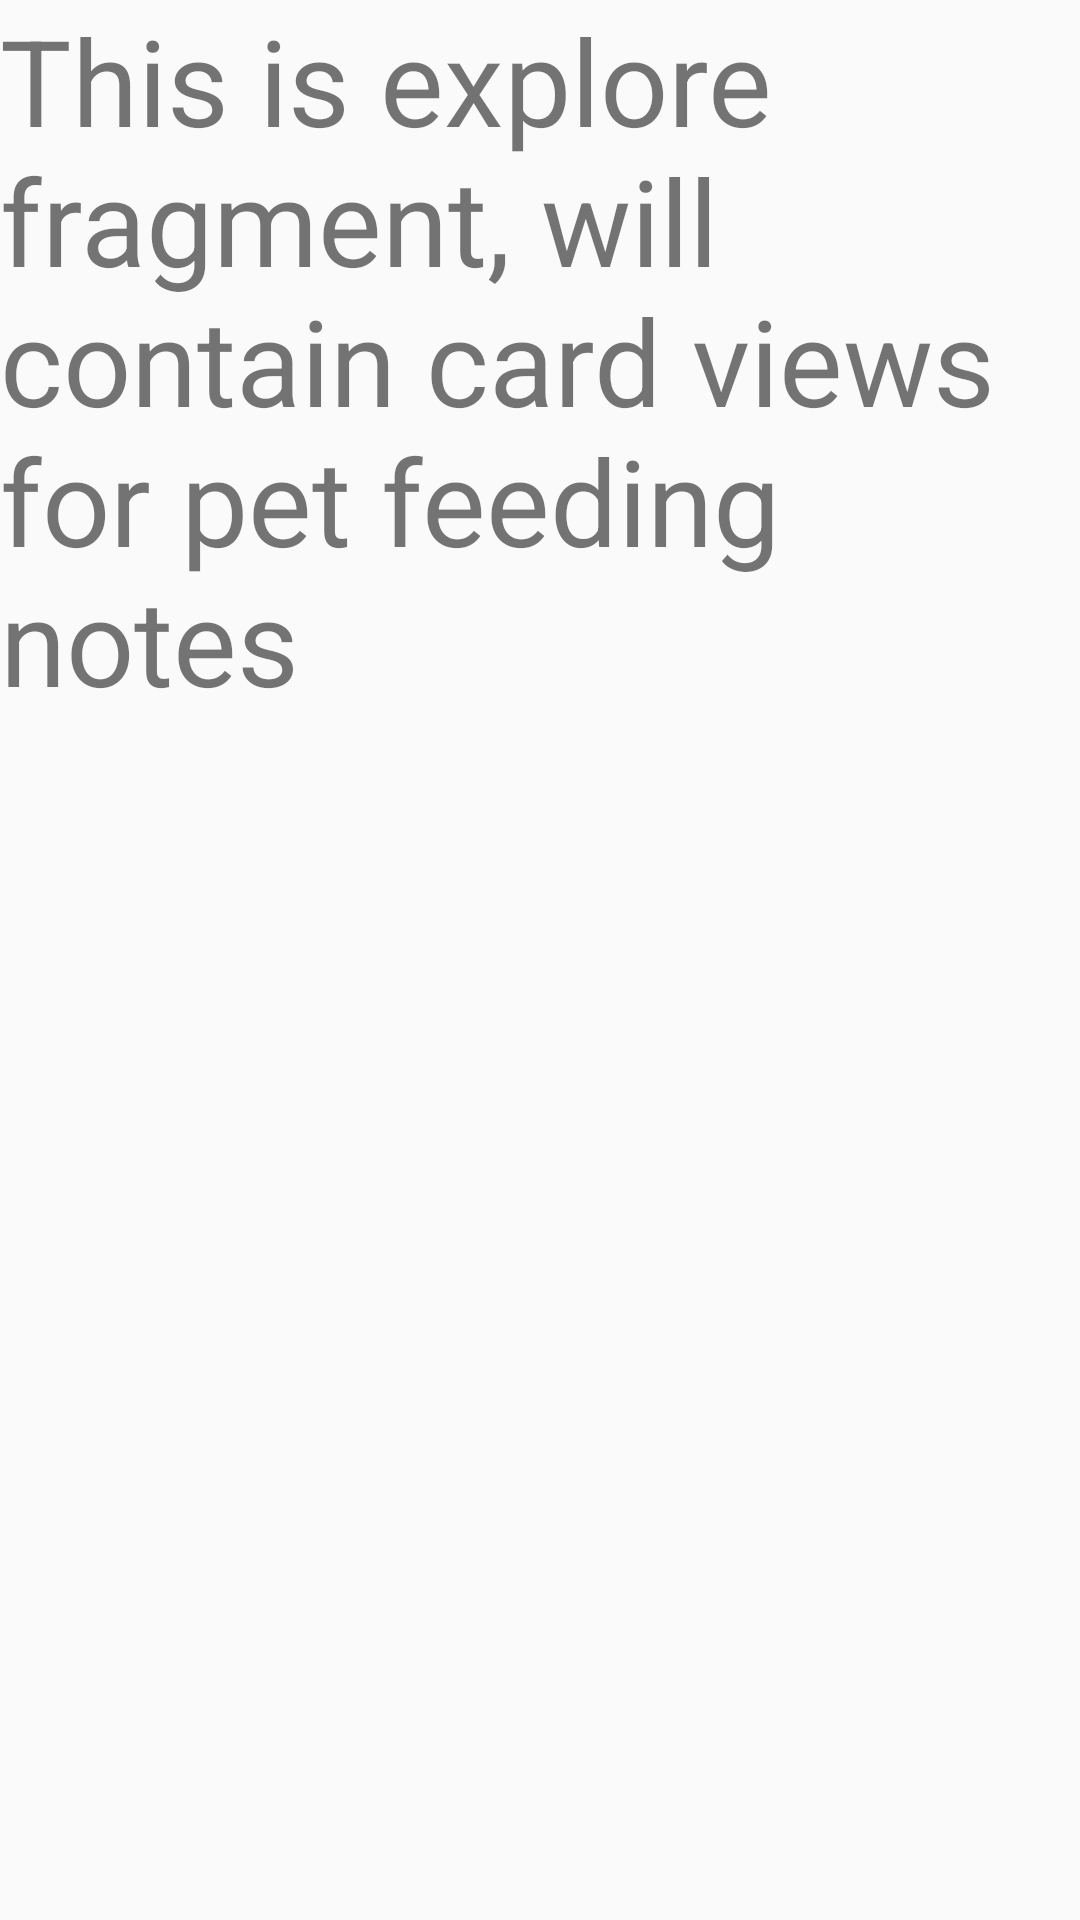

Produce the Android XML layout that renders to this screen, including the resource entries it uses.
<!-- AndroidManifest.xml: application theme Theme.TinyPaws -->
<!-- res/layout/fragment_explore_recycler_view.xml -->
<?xml version="1.0" encoding="utf-8"?>
<FrameLayout xmlns:android="http://schemas.android.com/apk/res/android"
    xmlns:tools="http://schemas.android.com/tools"
    android:layout_width="match_parent"
    android:layout_height="match_parent"
    tools:context=".fragments.explore.ExploreRecyclerViewFragment">

    <TextView
        android:layout_width="match_parent"
        android:layout_height="match_parent"
        android:textSize="40sp"
        android:text="This is explore fragment, will contain card views for pet feeding notes" />

</FrameLayout>
<!-- resources referenced by this layout -->
<resources>
  <style name="Theme.TinyPaws" parent="Theme.MaterialComponents.DayNight.DarkActionBar.Bridge">
          
          <item name="colorPrimary">@color/purple_500</item>
          <item name="colorPrimaryVariant">@color/purple_700</item>
          <item name="colorOnPrimary">@color/white</item>
          
          <item name="colorSecondary">@color/teal_200</item>
          <item name="colorSecondaryVariant">@color/teal_700</item>
          <item name="colorOnSecondary">@color/black</item>
          
          <item name="android:statusBarColor" tools:targetApi="l">?attr/colorPrimaryVariant</item>
          
      </style>
  <color name="purple_500">#FF6200EE</color>
  <color name="purple_700">#FF3700B3</color>
  <color name="white">#FFFFFFFF</color>
  <color name="teal_200">#FF03DAC5</color>
  <color name="teal_700">#FF018786</color>
  <color name="black">#FF000000</color>
</resources>
